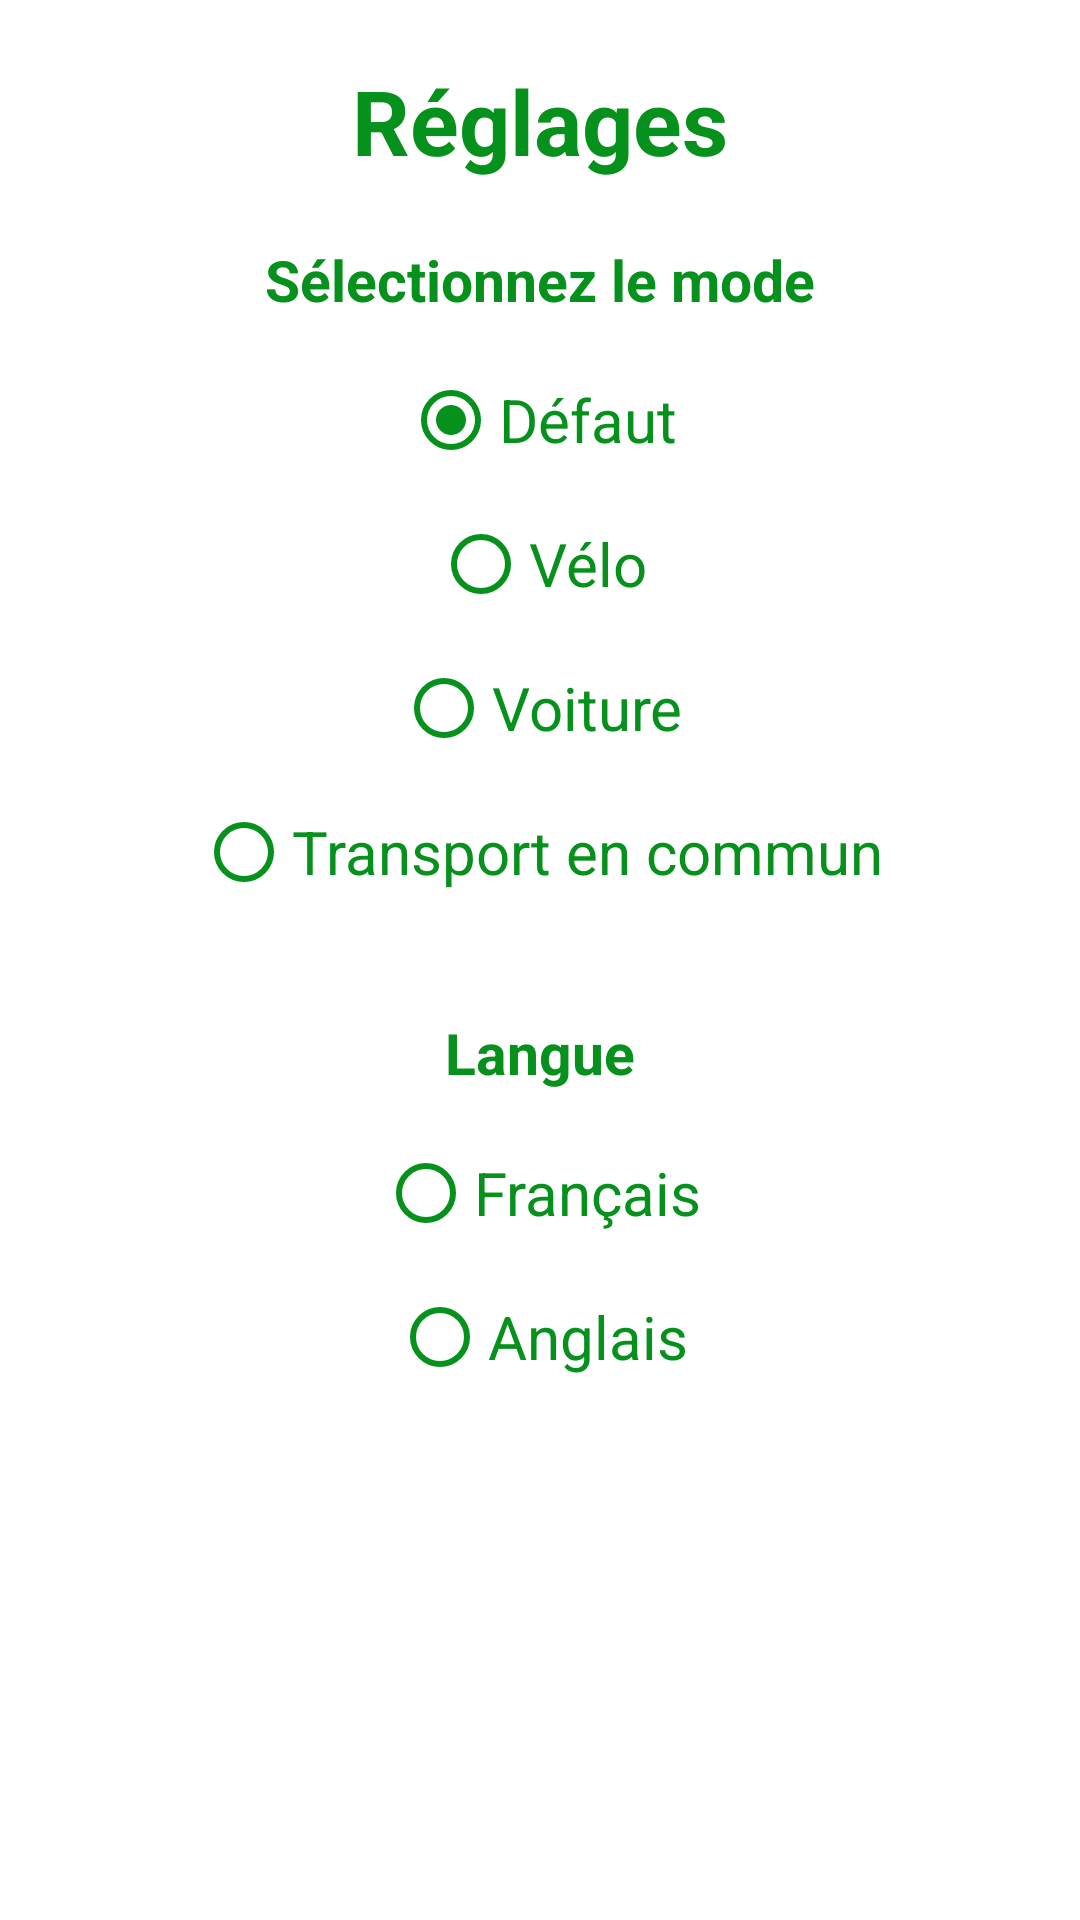

Reconstruct the res/layout file that produces this screen, plus the resources it refers to.
<!-- AndroidManifest.xml: application theme Theme.UppaMaps -->
<!-- res/layout/activity_settings_actvity.xml -->
<?xml version="1.0" encoding="utf-8"?>
<androidx.constraintlayout.widget.ConstraintLayout xmlns:android="http://schemas.android.com/apk/res/android"
    xmlns:app="http://schemas.android.com/apk/res-auto"
    xmlns:tools="http://schemas.android.com/tools"
    android:layout_width="match_parent"
    android:layout_height="match_parent"
    tools:context=".SettingsActivity">

    <TextView
        android:id="@+id/textview"
        android:layout_marginTop="20dp"
        android:textSize="30sp"
        android:textStyle="bold"
        android:textColor="?colorPrimary"
        app:layout_constraintStart_toStartOf="parent"
        app:layout_constraintEnd_toEndOf="parent"
        app:layout_constraintTop_toTopOf="parent"
        android:text="Réglages"
        android:layout_width="wrap_content"
        android:layout_height="wrap_content"/>

    <TextView
        android:id="@+id/textview2"
        android:layout_marginTop="20dp"
        android:textSize="19sp"
        android:textStyle="bold"
        android:textColor="?colorPrimary"
        app:layout_constraintStart_toStartOf="parent"
        app:layout_constraintEnd_toEndOf="parent"
        app:layout_constraintTop_toBottomOf="@id/textview"
        android:text="Sélectionnez le mode"
        android:layout_width="wrap_content"
        android:layout_height="wrap_content"/>

    <RadioGroup
        android:id="@+id/group"
        android:checkedButton="@id/default_mode"
        android:layout_marginTop="10sp"
        app:layout_constraintTop_toBottomOf="@id/textview2"
        android:layout_width="match_parent"
        android:layout_height="wrap_content">

        <RadioButton
            android:id="@+id/default_mode"
            android:text="Défaut"
            android:buttonTint="?colorPrimary"
            android:textSize="20sp"
            android:textColor="?colorPrimary"
            android:layout_gravity="center"
            android:layout_width="wrap_content"
            android:layout_height="wrap_content"/>

        <RadioButton
            android:id="@+id/bicycling"
            android:text="Vélo"
            android:buttonTint="?colorPrimary"
            android:textSize="20sp"
            android:textColor="?colorPrimary"
            android:layout_gravity="center"
            android:layout_width="wrap_content"
            android:layout_height="wrap_content"/>


        <RadioButton
            android:id="@+id/car"
            android:text="Voiture"
            android:buttonTint="?colorPrimary"
            android:textSize="20sp"
            android:textColor="?colorPrimary"
            android:layout_gravity="center"
            android:layout_width="wrap_content"
            android:layout_height="wrap_content"/>

        <RadioButton
            android:id="@+id/transit"
            android:text="Transport en commun"
            android:buttonTint="?colorPrimary"
            android:textSize="20sp"
            android:textColor="?colorPrimary"
            android:layout_gravity="center"
            android:layout_width="wrap_content"
            android:layout_height="wrap_content"/>
    </RadioGroup>

    <TextView
        android:id="@+id/textview3"
        android:layout_marginTop="30dp"
        android:textSize="19sp"
        android:textStyle="bold"
        android:textColor="?colorPrimary"
        app:layout_constraintStart_toStartOf="parent"
        app:layout_constraintEnd_toEndOf="parent"
        app:layout_constraintTop_toBottomOf="@id/group"
        android:text="Langue"
        android:layout_width="wrap_content"
        android:layout_height="wrap_content"/>

    <RadioGroup
        android:id="@+id/group2"
        android:checkedButton="@id/default_mode"
        android:layout_marginTop="10sp"
        app:layout_constraintTop_toBottomOf="@id/textview3"
        android:layout_width="match_parent"
        android:layout_height="wrap_content">

        <RadioButton
            android:id="@+id/french"
            android:text="Français"
            android:buttonTint="?colorPrimary"
            android:textSize="20sp"
            android:textColor="?colorPrimary"
            android:layout_gravity="center"
            android:layout_width="wrap_content"
            android:layout_height="wrap_content"/>

        <RadioButton
            android:id="@+id/english"
            android:text="Anglais"
            android:buttonTint="?colorPrimary"
            android:textSize="20sp"
            android:textColor="?colorPrimary"
            android:layout_gravity="center"
            android:layout_width="wrap_content"
            android:layout_height="wrap_content"/>

    </RadioGroup>


</androidx.constraintlayout.widget.ConstraintLayout>
<!-- resources referenced by this layout -->
<resources>
  <style name="Theme.UppaMaps" parent="Theme.MaterialComponents.Light.NoActionBar">
          
          <item name="colorPrimary">#06911D</item>
          <item name="colorPrimaryVariant">#06911D</item>
          <item name="colorOnPrimary">@color/white</item>
          
          <item name="colorSecondary">@color/teal_200</item>
          <item name="colorSecondaryVariant">@color/teal_700</item>
          <item name="colorOnSecondary">@color/black</item>
          
          <item name="android:statusBarColor" tools:targetApi="l">?attr/colorPrimaryVariant</item>
          
      </style>
  <!-- not gathered from this repository: default colours our renderer supplied (Android Studio template values) -->
  <color name="teal_200">#FF03DAC5</color>
  <color name="teal_700">#FF018786</color>
  <color name="black">#FF000000</color>
  <color name="white">#FFFFFFFF</color>
</resources>
